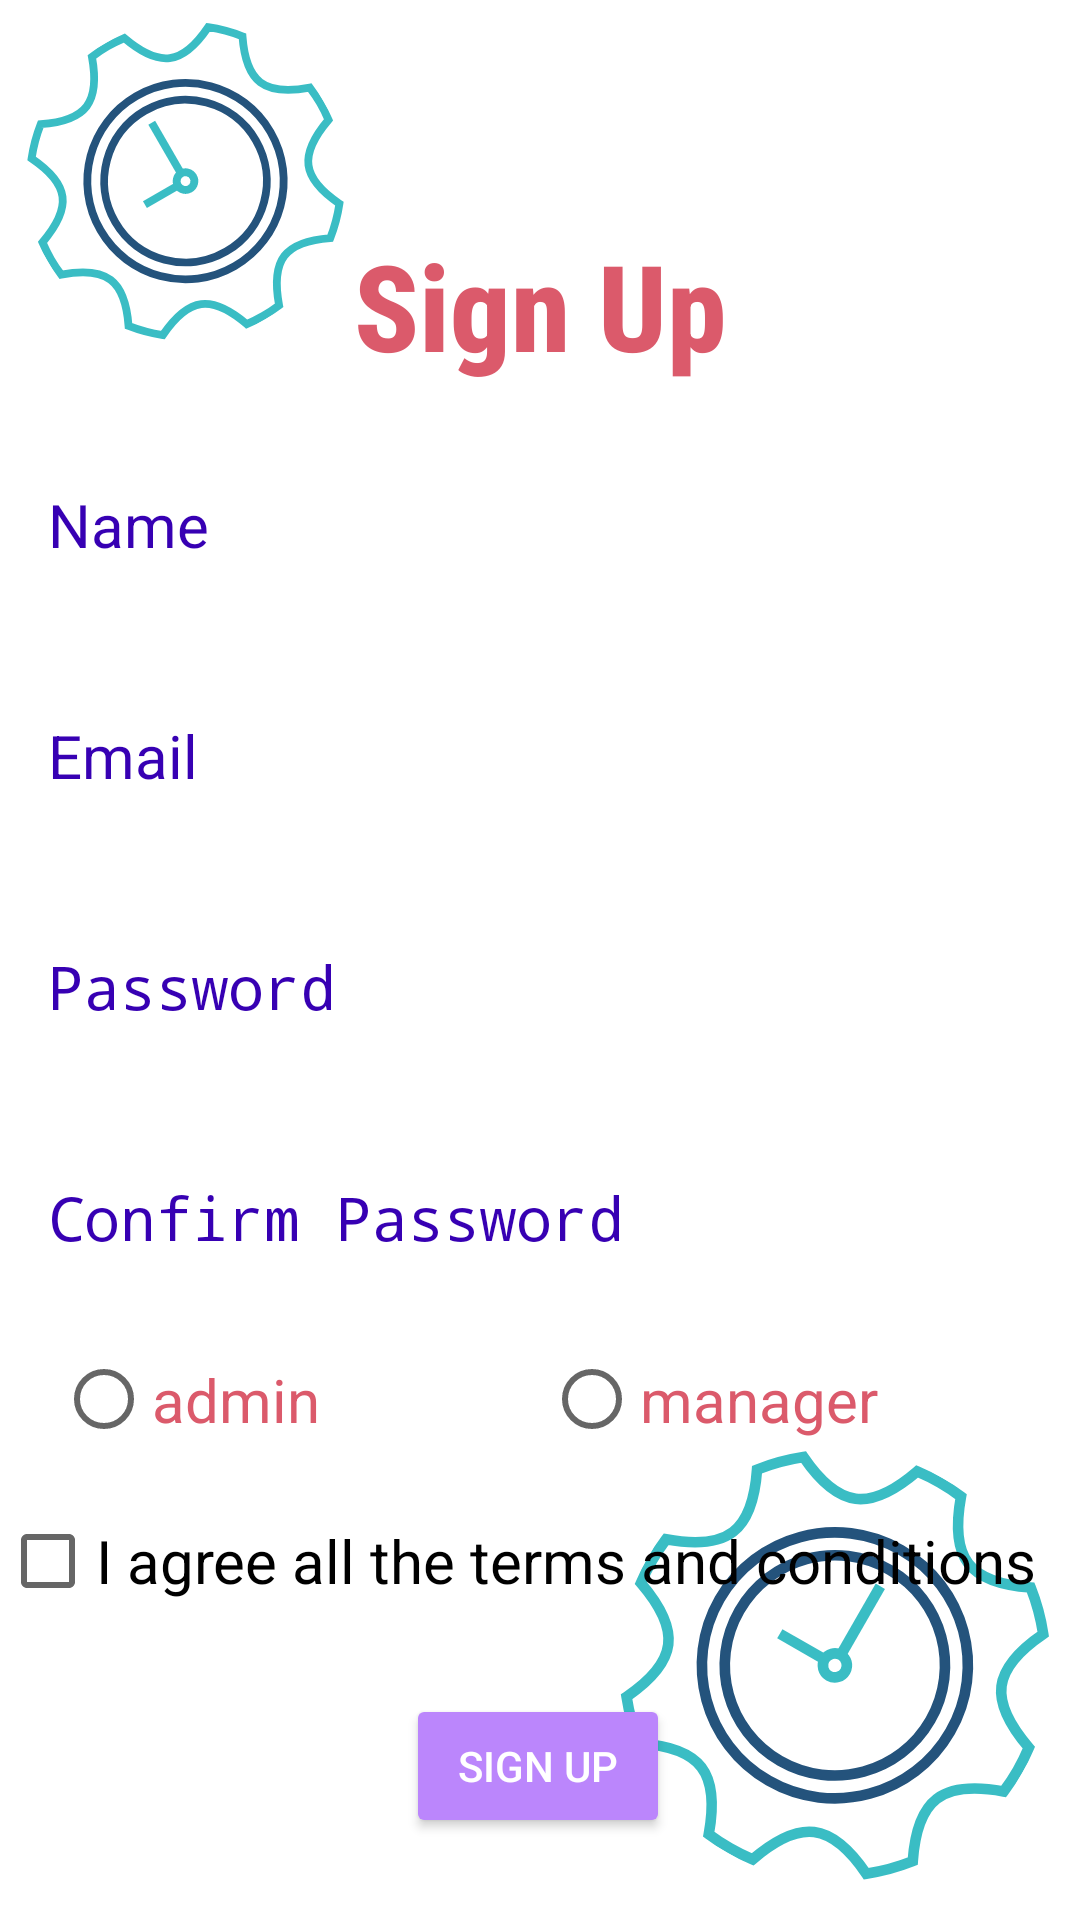

Here is an Android app screen rendered from its layout file. Give the layout XML and the strings, colors and styles it references.
<!-- AndroidManifest.xml: application theme Theme.AOM_DIALS_APP -->
<!-- res/layout/activity_signup.xml -->
<?xml version="1.0" encoding="utf-8"?>
<androidx.constraintlayout.widget.ConstraintLayout xmlns:android="http://schemas.android.com/apk/res/android"
    xmlns:app="http://schemas.android.com/apk/res-auto"
    xmlns:tools="http://schemas.android.com/tools"
    android:layout_width="match_parent"
    android:layout_height="match_parent"
    tools:context=".auth.SignupActivity"
    android:background="@drawable/aom_dials_bkimg">

    <ImageView
        android:id="@+id/backgroundimg"
        android:layout_width="match_parent"
        android:layout_height="match_parent"/>

    <androidx.core.widget.NestedScrollView
        android:layout_width="match_parent"
        android:layout_height="match_parent"
        android:fillViewport="true"
        tools:layout_editor_absoluteX="-16dp"
        tools:layout_editor_absoluteY="-55dp">

        <androidx.constraintlayout.widget.ConstraintLayout
            android:layout_width="match_parent"
            android:layout_height="wrap_content">

    <TextView
        android:id="@+id/signUpText"
        android:layout_width="match_parent"
        android:layout_height="wrap_content"
        android:layout_marginTop="75dp"
        android:fontFamily="sans-serif-condensed-medium"
        android:text="@string/sign_up"
        android:textColor="@color/plum"
        android:textAlignment="center"
        android:textSize="40sp"
        android:textStyle="bold"
        app:layout_constraintEnd_toEndOf="parent"
        app:layout_constraintStart_toStartOf="parent"
        app:layout_constraintTop_toTopOf="parent"
        app:layout_constraintBottom_toTopOf="@id/UserName"/>

    <EditText
        android:id="@+id/UserName"
        android:layout_width="match_parent"
        android:layout_height="wrap_content"
        android:layout_marginTop="16dp"
        android:layout_weight="1"
        android:ems="10"
        android:hint="@string/name"
        android:textColor="@color/black"
        android:textColorHint="@color/purple_700"
        android:textSize="20sp"
        style="@style/Widget.Material3.TextInputEditText.OutlinedBox"
        app:layout_constraintEnd_toEndOf="parent"
        app:layout_constraintHorizontal_bias="1.0"
        app:layout_constraintStart_toStartOf="parent"
        app:layout_constraintTop_toBottomOf="@+id/signUpText" />

    <EditText
        android:id="@+id/EmailAddress"
        android:layout_width="match_parent"
        android:layout_height="wrap_content"
        android:ems="10"
        android:inputType="textEmailAddress"
        android:layout_marginTop="16dp"
        android:hint="@string/email"
        android:textColor="@color/black"
        android:textColorHint="@color/purple_700"
        android:textSize="20sp"
        style="@style/Widget.Material3.TextInputEditText.OutlinedBox"
        app:layout_constraintEnd_toEndOf="parent"
        app:layout_constraintStart_toStartOf="parent"
        app:layout_constraintTop_toBottomOf="@+id/UserName" />

    <EditText
        android:id="@+id/Password"
        android:layout_width="match_parent"
        android:layout_height="wrap_content"
        android:ems="10"
        android:inputType="textPassword"
        android:layout_marginTop="16dp"
        android:textSize="20sp"
        android:hint="@string/password"
        android:textColor="@color/black"
        android:textColorHint="@color/purple_700"
        style="@style/Widget.Material3.TextInputEditText.OutlinedBox"
        app:layout_constraintEnd_toEndOf="parent"
        app:layout_constraintStart_toStartOf="parent"
        app:layout_constraintTop_toBottomOf="@+id/EmailAddress" />

    <EditText
        android:id="@+id/ConfirmPassword"
        style="@style/Widget.Material3.TextInputEditText.OutlinedBox"
        android:layout_width="match_parent"
        android:layout_height="wrap_content"
        android:layout_marginTop="16dp"
        android:ems="10"
        android:hint="@string/confirm_password"
        android:textColor="@color/black"
        android:textColorHint="@color/purple_700"
        android:inputType="textPassword"
        android:textSize="20sp"
        app:layout_constraintEnd_toEndOf="parent"
        app:layout_constraintStart_toStartOf="parent"
        app:layout_constraintTop_toBottomOf="@+id/Password" />


            <CheckBox
                android:id="@+id/checkBox"
                android:layout_width="match_parent"
                android:layout_height="wrap_content"
                android:layout_marginTop="60dp"
                android:text="@string/i_agree_all_the_terms_and_conditions"
                android:textColor="@color/black"
                android:textSize="20sp"
                app:layout_constraintEnd_toEndOf="parent"
                app:layout_constraintHorizontal_bias="1.0"
                app:layout_constraintStart_toStartOf="parent"
                app:layout_constraintTop_toBottomOf="@+id/ConfirmPassword" />

            <Button
                android:id="@+id/signUpButton"
                android:layout_width="wrap_content"
                android:layout_height="wrap_content"
                android:layout_marginTop="16dp"
                android:backgroundTint="@color/purple_200"
                android:onClick="onsignUpButtonClicked"
                android:text="@string/sign_up_button_text"
                android:textColor="@color/white"
                app:layout_constraintBottom_toBottomOf="parent"
                app:layout_constraintEnd_toEndOf="parent"
                app:layout_constraintHorizontal_bias="0.498"
                app:layout_constraintStart_toStartOf="parent"
                app:layout_constraintTop_toBottomOf="@+id/checkBox"
                app:layout_constraintVertical_bias="0.141" />

            <ProgressBar
                android:id="@+id/progressBarsignup"
                android:visibility="gone"
                style="?android:attr/progressBarStyle"
                android:layout_width="wrap_content"
                android:layout_height="wrap_content"
                app:layout_constraintBottom_toBottomOf="parent"
                app:layout_constraintEnd_toEndOf="parent"
                app:layout_constraintStart_toStartOf="parent"
                app:layout_constraintTop_toTopOf="parent" />

            <RadioButton
                android:id="@+id/adminRadioButton"
                android:layout_width="144dp"
                android:layout_height="49dp"
                android:text="@string/admin"
                android:textSize="20sp"
                android:textColor="@color/plum"
                app:layout_constraintEnd_toStartOf="@+id/managerRadioButton"
                app:layout_constraintStart_toStartOf="parent"
                app:layout_constraintTop_toBottomOf="@id/ConfirmPassword"
                app:layout_constraintBottom_toTopOf="@id/checkBox"
                tools:layout_editor_absoluteY="437dp" />

            <RadioButton
                android:id="@+id/managerRadioButton"
                android:layout_width="160dp"
                android:layout_height="49dp"
                android:text="@string/manager"
                android:textSize="20sp"
                android:textColor="@color/plum"
                app:layout_constraintEnd_toEndOf="parent"
                app:layout_constraintTop_toBottomOf="@id/ConfirmPassword"
                app:layout_constraintStart_toEndOf="@id/adminRadioButton"
                app:layout_constraintBottom_toTopOf="@id/checkBox"
                tools:layout_editor_absoluteY="437dp" />

        </androidx.constraintlayout.widget.ConstraintLayout>
    </androidx.core.widget.NestedScrollView>


</androidx.constraintlayout.widget.ConstraintLayout>
<!-- resources referenced by this layout -->
<resources>
  <color name="black">#FF000000</color>
  <color name="plum">#db5a6b</color>
  <color name="purple_200">#FFBB86FC</color>
  <color name="purple_700">#FF3700B3</color>
  <color name="white">#FFFFFFFF</color>
  <!-- drawable aom_dials_bkimg: png bitmap (drawable-nodpi, 86778 bytes) -->
  <string name="admin">admin</string>
  <string name="confirm_password">Confirm Password</string>
  <string name="email">Email</string>
  <string name="i_agree_all_the_terms_and_conditions">I agree all the terms and conditions</string>
  <string name="manager">manager</string>
  <string name="name">Name</string>
  <string name="password">Password</string>
  <string name="sign_up">Sign Up</string>
  <string name="sign_up_button_text">Sign Up</string>
  <style name="Theme.AOM_DIALS_APP" parent="Theme.MaterialComponents.Light.NoActionBar">
          
          <item name="colorPrimary">@color/purple_500</item>
          <item name="colorPrimaryVariant">@color/purple_700</item>
          <item name="colorOnPrimary">@color/white</item>
          
          <item name="colorSecondary">@color/teal_200</item>
          <item name="colorSecondaryVariant">@color/teal_700</item>
          <item name="colorOnSecondary">@color/black</item>
          
          <item name="android:statusBarColor">?attr/colorPrimaryVariant</item>
          
      </style>
  <color name="purple_500">#FF6200EE</color>
  <color name="teal_200">#FF03DAC5</color>
  <color name="teal_700">#FF018786</color>
</resources>
